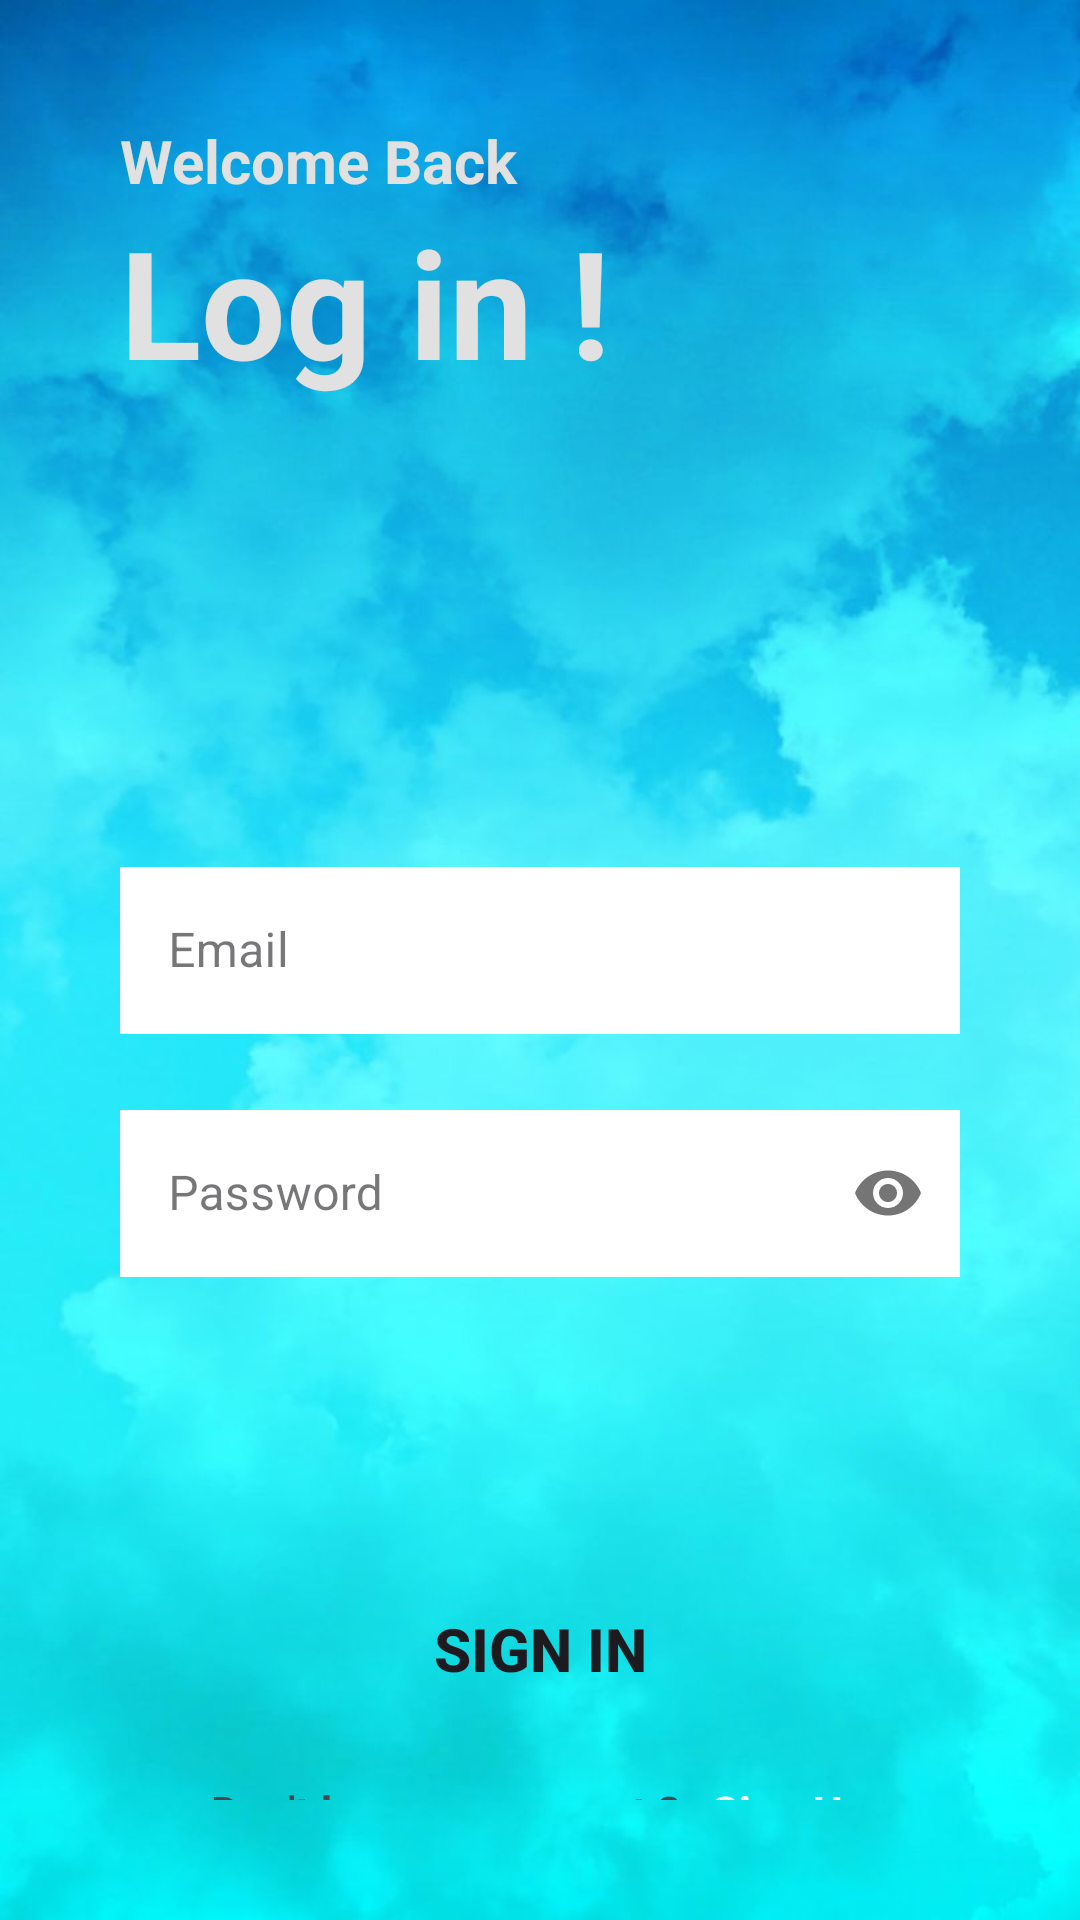

This screen was rendered from an Android layout file. Write that file and the resources it references.
<!-- AndroidManifest.xml: application theme Theme.WishWash -->
<!-- res/layout/activity_main.xml -->
<?xml version="1.0" encoding="utf-8"?>
<LinearLayout
    xmlns:android="http://schemas.android.com/apk/res/android"
    xmlns:app="http://schemas.android.com/apk/res-auto"
    xmlns:tools="http://schemas.android.com/tools"
    android:layout_width="match_parent"
    android:layout_height="match_parent"
    android:orientation="vertical"
    android:background="@drawable/background_login_signup"
    android:padding="40dp"
    tools:context=".MainActivity">

    <TextView
        android:layout_width="match_parent"
        android:layout_height="wrap_content"
        android:textSize="20dp"
        android:textStyle="bold"
        android:textColor="#E1E1E1"
        android:text="Welcome Back"/>

    <TextView
        android:layout_width="match_parent"
        android:layout_height="wrap_content"
        android:text="Log in !"
        android:textColor="#E1E1E1"
        android:textSize="50dp"
        android:textStyle="bold"/>

    <com.google.android.material.textfield.TextInputLayout
        android:layout_width="match_parent"
        android:layout_height="wrap_content"
        android:layout_marginTop="150dp"
        style="@style/Widget.MaterialComponents.TextInputLayout.OutlinedBox">

        <com.google.android.material.textfield.TextInputEditText
            android:layout_width="match_parent"
            android:layout_height="wrap_content"
            android:background="@color/white"
            android:id="@+id/email"
            android:hint="Email"
            android:inputType="textEmailAddress"/>

    </com.google.android.material.textfield.TextInputLayout>

    <com.google.android.material.textfield.TextInputLayout
        android:layout_width="match_parent"
        android:layout_height="wrap_content"
        android:layout_marginTop="20dp"
        app:passwordToggleEnabled="true"
        style="@style/Widget.MaterialComponents.TextInputLayout.OutlinedBox">

        <com.google.android.material.textfield.TextInputEditText
            android:layout_width="match_parent"
            android:layout_height="wrap_content"
            android:id="@+id/password"
            android:background="@color/white"
            android:hint="Password"
            android:inputType="textPassword"/>

    </com.google.android.material.textfield.TextInputLayout>

    <Button
        android:layout_width="match_parent"
        android:layout_height="wrap_content"
        android:layout_marginTop="100dp"
        android:background="@drawable/round_btn"
        android:id="@+id/sign_in"
        android:text="Sign In"
        android:textSize="20dp"
        android:textStyle="bold"/>

    <LinearLayout
        android:layout_width="match_parent"
        android:layout_height="wrap_content"
        android:orientation="horizontal"
        android:layout_marginTop="20dp"
        android:gravity="center">

        <TextView
            android:layout_width="wrap_content"
            android:layout_height="wrap_content"
            android:text="Don't have an account ?"
            android:textSize="15dp"
            android:textStyle="bold"/>

        <TextView
            android:layout_width="wrap_content"
            android:layout_height="wrap_content"
            android:text="Sign Up"
            android:id="@+id/sign_up"
            android:textStyle="bold"
            android:textSize="15dp"
            android:textColor="#FFFFFF"
            android:layout_marginLeft="10dp"/>
    </LinearLayout>

</LinearLayout>
<!-- resources referenced by this layout -->
<resources>
  <color name="white">#FFFFFFFF</color>
  <!-- drawable background_login_signup: jpeg bitmap (drawable, 46945 bytes) -->
  <!-- drawable round_btn (drawable) -->
  <?xml version="1.0" encoding="utf-8"?>
  <shape android:shape="rectangle"
      xmlns:android="http://schemas.android.com/apk/res/android">
  
      <stroke android:color="#BDFBE8"/>
      <corners android:radius="20dp"/>
  
  </shape>
  <style name="Theme.WishWash" parent="Base.Theme.WishWash" />
  <style name="Base.Theme.WishWash" parent="Theme.Material3.DayNight.NoActionBar">
          
          
      </style>
</resources>
